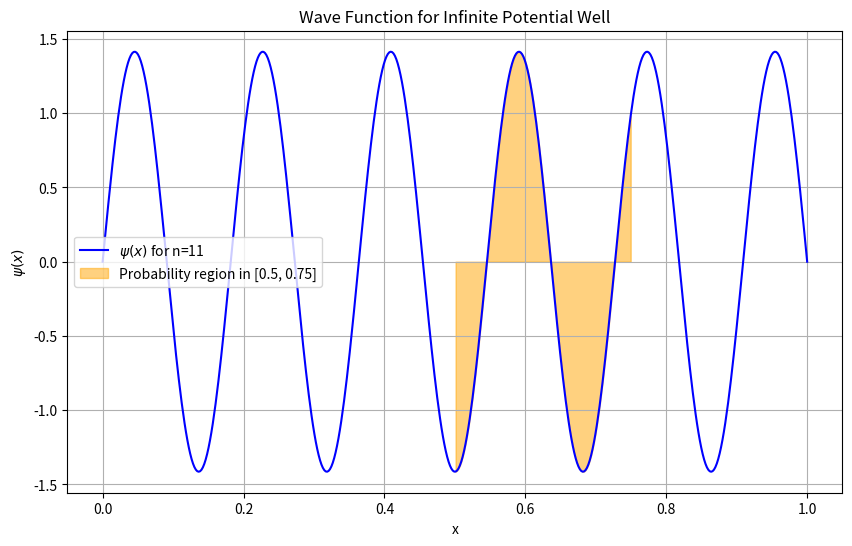
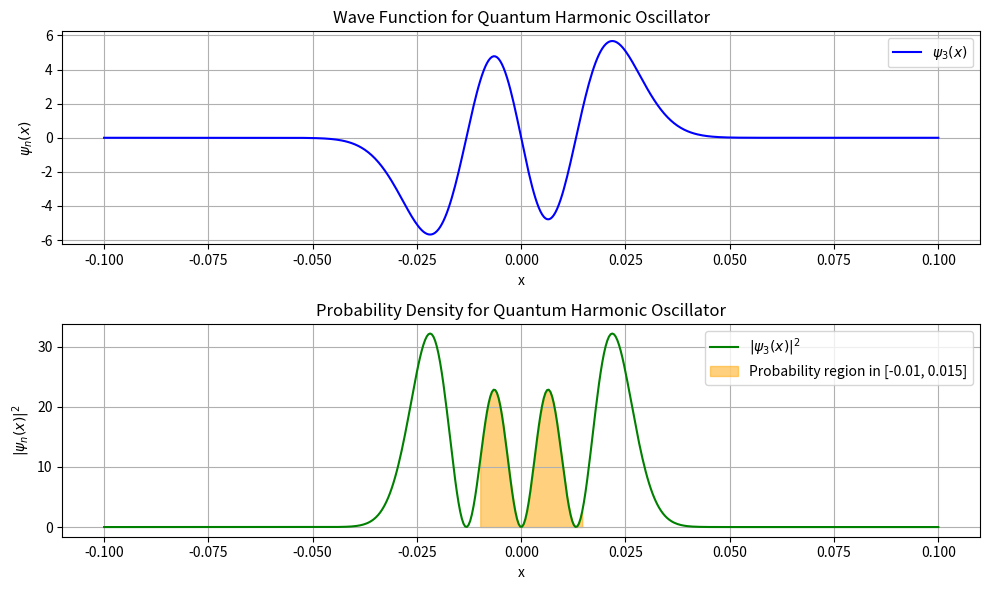

Write Python code to recreate these figures, in order.
#SUMUR POTENSIAL

import numpy as np
import matplotlib.pyplot as plt

# Metode Simpson 1/3
def simpson_1_3(func, a, b, n):
    if n % 2 != 0:
        raise ValueError("n must be even for Simpson's 1/3 rule.")

    h = (b - a) / n
    x = np.linspace(a, b, n + 1)
    y = func(x)

    integral = y[0] + y[-1] + 4 * np.sum(y[1:-1:2]) + 2 * np.sum(y[2:-2:2])
    integral *= h / 3
    return integral

# Fungsi gelombang sumur potensial
def psi(x, n, L):
    return np.sqrt(2 / L) * np.sin(n * np.pi * x / L)  # Normalized wave function

def probability_density(x, n, L):
    return psi(x, n, L) ** 2

# Parameter
L = 1.0  # Lebar sumur
n = 11    # Orde

# Daerah survei
a = L/2
b = (3/4) * L

# jumlahan iterasi
n_intervals = 100

# Perhitungan probabilitas
P = simpson_1_3(lambda x: probability_density(x, n, L), a, b, n_intervals)

print(f"Probability of finding the particle in the interval [{a}, {b}]: {P:.6f}")

# Plot kurva
x_vals = np.linspace(0, L, 500)
y_wave = psi(x_vals, n, L)
plt.figure(figsize=(10, 6))
plt.plot(x_vals, y_wave, label=f'$\psi(x)$ for n={n}', color='blue')
plt.fill_between(x_vals, y_wave, where=(x_vals >= a) & (x_vals <= b), color='orange', alpha=0.5, label=f'Probability region in [{a}, {b}]')
plt.title("Wave Function for Infinite Potential Well")
plt.xlabel("x")
plt.ylabel("$\psi(x)$")
plt.legend()
plt.grid()
plt.show()

#OSILATOR HARMONIK

import numpy as np
import matplotlib.pyplot as plt
from scipy.special import hermite, factorial

'''
Fungsi Gelombang pada osilator harmonik memerlukan fungsi hermite
'''

# Fungsi gelombang osilator harmonik
def psi_n(x, n, m, omega, hbar):
    hermite_poly = hermite(n)
    normalization = 1.0 / np.sqrt(2**n * factorial(n)) * (m * omega / (np.pi * hbar))**0.25
    gaussian = np.exp(-m * omega * x**2 / (2 * hbar))
    return normalization * gaussian * hermite_poly(np.sqrt(m * omega / hbar) * x)

def probability_density(x, n, m, omega, hbar):
    return psi_n(x, n, m, omega, hbar)**2

# Metode Simpson 1/3
def simpson_1_3(func, a, b, n):
    if n % 2 != 0:
        raise ValueError("n must be even for Simpson's 1/3 rule.")

    h = (b - a) / n
    x = np.linspace(a, b, n + 1)
    y = func(x)

    integral = y[0] + y[-1] + 4 * np.sum(y[1:-1:2]) + 2 * np.sum(y[2:-2:2])
    integral *= h / 3
    return integral

# Parameter gelombang
m = 9.11e-31    # massa elektron
omega = 1       # frekuensi sudut (anggap)
hbar = 1.05e-34 # konstanta planck reducted
n = 3           # orde

# Daerah survey
a = -1e-2
b = 1.5e-2

# Jumlah
n_intervals = 100

# Membuat fungsi probabilitas
func = lambda x: probability_density(x, n, m, omega, hbar)

# Menghitung probabilitas
P = simpson_1_3(func, a, b, n_intervals)

print(f"Probability of finding the particle in the interval [{a}, {b}]: {P:.6f}")

# Plot kurva
x_vals = np.linspace(-1e-1, 1e-1, 500)
y_wave = psi_n(x_vals, n, m, omega, hbar)
y_density = probability_density(x_vals, n, m, omega, hbar)

plt.figure(figsize=(10, 6))
plt.subplot(2, 1, 1)
plt.plot(x_vals, y_wave, label=f'$\psi_{n}(x)$', color='blue')
plt.title("Wave Function for Quantum Harmonic Oscillator")
plt.xlabel("x")
plt.ylabel("$\psi_{n}(x)$")
plt.grid()
plt.legend()

plt.subplot(2, 1, 2)
plt.plot(x_vals, y_density, label=f'$|\psi_{n}(x)|^2$', color='green')
plt.fill_between(x_vals, y_density, where=(x_vals >= a) & (x_vals <= b), color='orange', alpha=0.5, label=f'Probability region in [{a}, {b}]')
plt.title("Probability Density for Quantum Harmonic Oscillator")
plt.xlabel("x")
plt.ylabel("$|\psi_{n}(x)|^2$")
plt.grid()
plt.legend()
plt.tight_layout()
plt.show()
